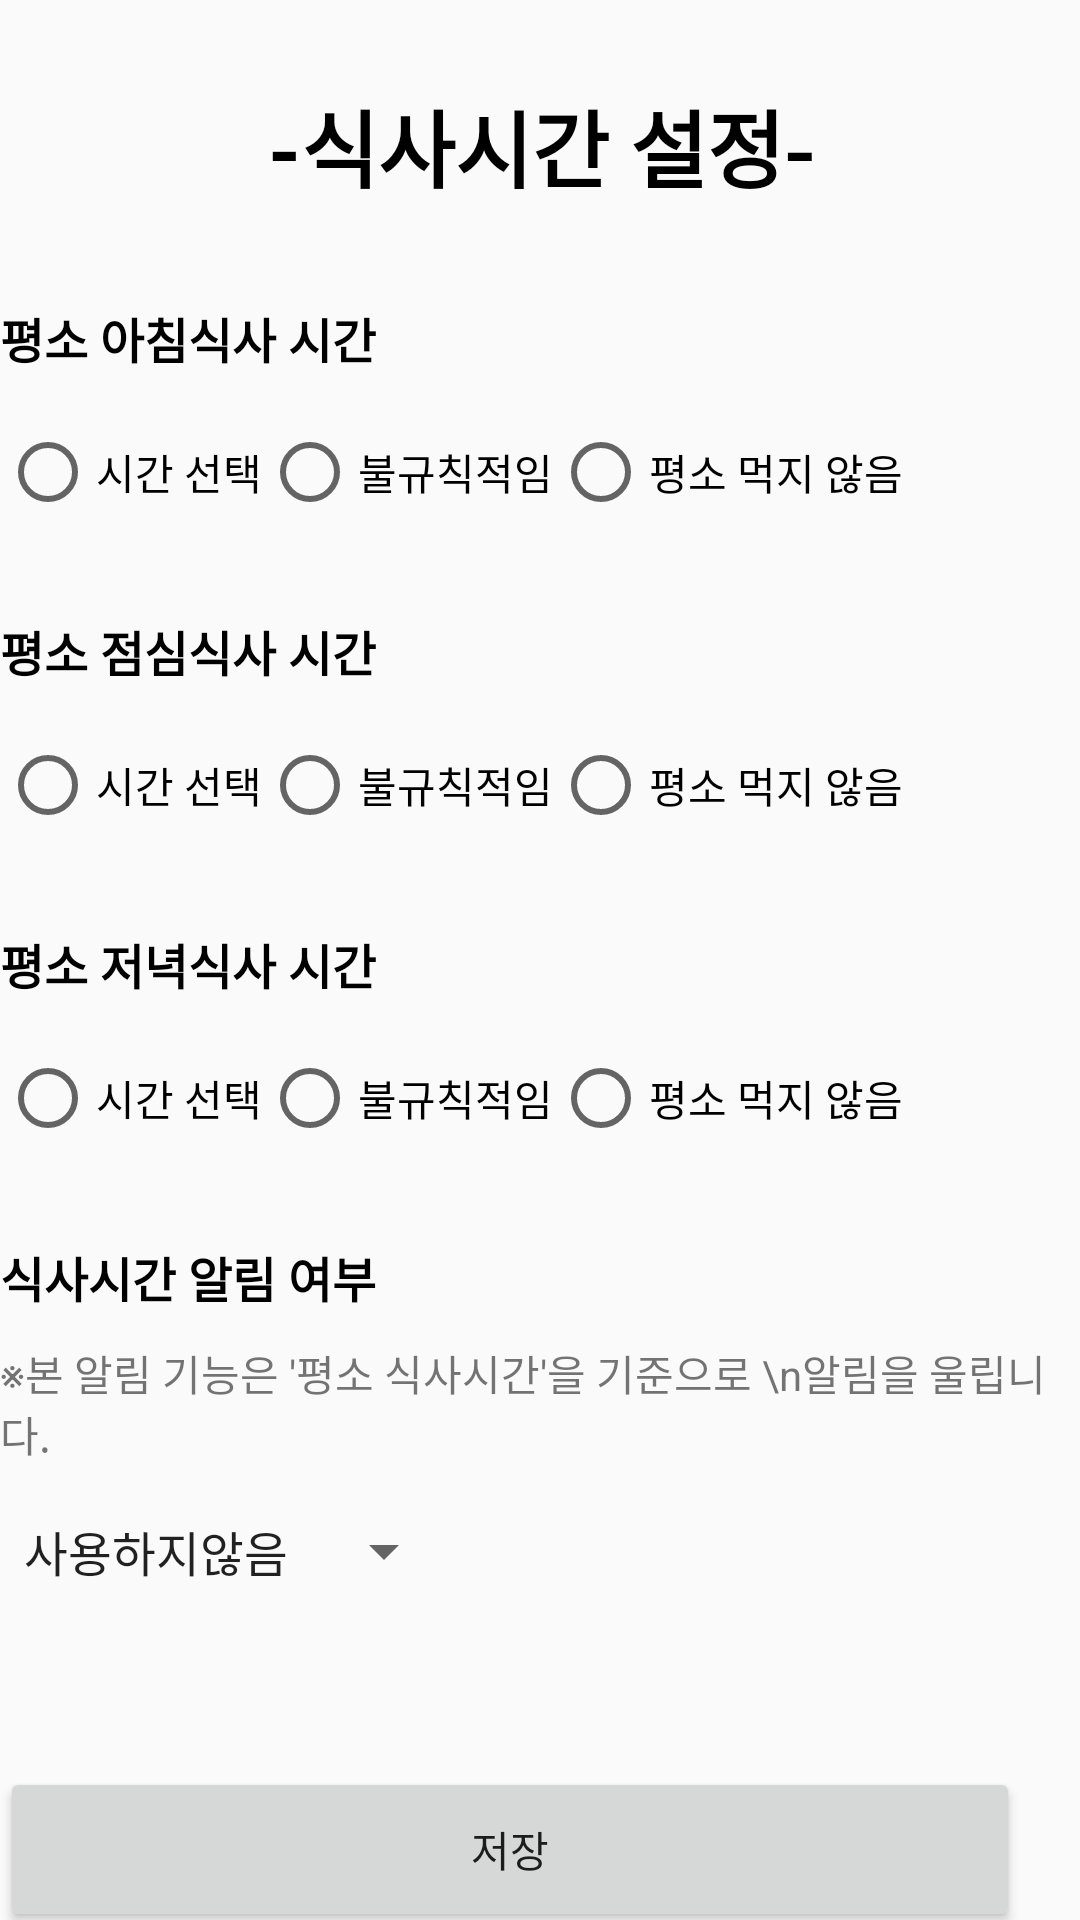

Produce the Android XML layout that renders to this screen, including the resource entries it uses.
<!-- AndroidManifest.xml: application theme Theme.Everydaymeal -->
<!-- res/layout/set_mealtime.xml -->
<?xml version="1.0" encoding="utf-8"?>

<androidx.constraintlayout.widget.ConstraintLayout
    xmlns:android="http://schemas.android.com/apk/res/android"
    xmlns:app="http://schemas.android.com/apk/res-auto"
    android:layout_width="match_parent"
    android:layout_height="match_parent">
    <LinearLayout
        android:id="@+id/linear1"
        android:layout_width="wrap_content"
        android:layout_height="wrap_content"
        app:layout_constraintTop_toTopOf="parent"
        android:layout_marginTop="20dp"
        app:layout_constraintLeft_toLeftOf="parent"
        app:layout_constraintRight_toRightOf="parent"
        android:orientation="vertical">
        <TextView
            android:id="@+id/text_title"
            android:layout_width="match_parent"
            android:layout_height="wrap_content"
            android:layout_marginStart="8dp"
            android:layout_marginTop="8dp"
            android:layout_marginEnd="8dp"
            android:text="-식사시간 설정-"
            style="@style/title1" />
        <TextView
            android:id="@+id/breakfastTime"
            android:layout_width="wrap_content"
            android:layout_height="wrap_content"
            style="@style/text"
            android:layout_marginTop="32dp"
            android:text="평소 아침식사 시간"/>

        <RadioGroup
            android:id="@+id/breakfastRg1"
            app:layout_constraintTop_toBottomOf="@id/breakfastTime"
            app:layout_constraintLeft_toLeftOf="parent"
            android:layout_width="wrap_content"
            android:layout_height="wrap_content"
            android:orientation="horizontal"
            android:layout_marginTop="17dp"
            >
                <RadioButton
                    android:id="@+id/breakfastRd11"
                    android:layout_width="wrap_content"
                    android:layout_height="wrap_content"
                    android:text="시간 선택"/>

                <RadioButton
                    android:id="@+id/breakfastRd21"
                    android:layout_width="wrap_content"
                    android:layout_height="wrap_content"
                    android:text="불규칙적임" />
                <RadioButton
                    android:id="@+id/breakfastRd31"
                    android:layout_width="wrap_content"
                    android:layout_height="wrap_content"
                    android:text="평소 먹지 않음"/>
        </RadioGroup>

        <TextView
            android:id="@+id/lunchTime"
            android:layout_width="wrap_content"
            android:layout_height="wrap_content"
            android:layout_marginTop="32dp"
            style="@style/text"
            android:text="평소 점심식사 시간"
            app:layout_constraintLeft_toLeftOf="parent"
            app:layout_constraintTop_toBottomOf="@id/breakfastRg1" />

        <RadioGroup
            android:id="@+id/lunchRg1"
            app:layout_constraintTop_toBottomOf="@id/lunchTime"
            app:layout_constraintLeft_toLeftOf="parent"
            android:layout_width="wrap_content"
            android:layout_height="wrap_content"
            android:orientation="horizontal"
            android:layout_marginTop="17dp"
            >
                <RadioButton
                    android:id="@+id/lunchRd11"
                    android:layout_width="wrap_content"
                    android:layout_height="wrap_content"
                    android:text="시간 선택"/>

                <RadioButton
                    android:id="@+id/lunchRd21"
                    android:layout_width="wrap_content"
                    android:layout_height="wrap_content"
                    android:text="불규칙적임" />

                <RadioButton
                    android:id="@+id/lunchRd31"
                    android:layout_width="wrap_content"
                    android:layout_height="wrap_content"
                    android:text="평소 먹지 않음"/>
        </RadioGroup>

        <TextView
            android:id="@+id/dinnerTime"
            android:layout_width="wrap_content"
            android:layout_height="wrap_content"
            android:layout_marginTop="32dp"
            style="@style/text"
            android:text="평소 저녁식사 시간"
            app:layout_constraintLeft_toLeftOf="parent"
            app:layout_constraintTop_toBottomOf="@id/lunchRg1" />

        <RadioGroup
            android:id="@+id/dinnerRg1"
            app:layout_constraintTop_toBottomOf="@id/dinnerTime"
            app:layout_constraintLeft_toLeftOf="parent"
            android:layout_width="wrap_content"
            android:layout_height="wrap_content"
            android:orientation="horizontal"
            android:layout_marginTop="17dp"
            >
                <RadioButton
                    android:id="@+id/dinnerRd11"
                    android:layout_width="wrap_content"
                    android:layout_height="wrap_content"
                    android:text="시간 선택"/>

                <RadioButton
                    android:id="@+id/dinnerRd21"
                    android:layout_width="wrap_content"
                    android:layout_height="wrap_content"
                    android:text="불규칙적임" />
                <RadioButton
                    android:id="@+id/dinnerRd31"
                    android:layout_width="wrap_content"
                    android:layout_height="wrap_content"
                    android:text="평소 먹지 않음"/>
        </RadioGroup>
        <TextView
            android:id="@+id/alarm"
            android:layout_width="wrap_content"
            android:layout_height="wrap_content"
            android:layout_marginTop="32dp"
            style="@style/text"
            android:text="식사시간 알림 여부"
            app:layout_constraintLeft_toLeftOf="parent"
            app:layout_constraintTop_toBottomOf="@id/dinnerRg1" />

        <TextView
            android:id="@+id/alarmExplain"
            android:layout_width="wrap_content"
            android:layout_height="wrap_content"
            android:layout_marginTop="10dp"
            android:text="※본 알림 기능은 '평소 식사시간'을 기준으로 \n알림을 울립니다."
            app:layout_constraintLeft_toLeftOf="parent"
            app:layout_constraintTop_toBottomOf="@id/alarm" />
        <Spinner
            android:id="@+id/alarmSpin"
            app:layout_constraintTop_toBottomOf="@id/alarmExplain"
            app:layout_constraintLeft_toLeftOf="parent"
            android:layout_marginTop="17dp"
            android:layout_height="wrap_content"
            android:layout_width="wrap_content"
            android:entries="@array/alramTime" />
        <Button
            android:id="@+id/saveBtn"
            android:layout_width="340dp"
            android:layout_height="55dp"
            android:layout_marginTop="60dp"

            android:text="저장"/>
    </LinearLayout>

</androidx.constraintlayout.widget.ConstraintLayout>
<!-- resources referenced by this layout -->
<resources>
  <string-array name="alramTime">
          <item>  사용하지않음</item>
          <item>  15분전</item>
          <item>  5분전</item>
          <item>  바로 알림</item>
          <item>  10분후</item>
      </string-array>
  <style name="text">
          <item name="android:textSize">16sp</item>
          <item name="android:textStyle">bold</item>
          <item name="android:textColor">#000000</item>
      </style>
  <style name="title1">
          <item name="android:gravity">center</item>
          <item name="android:textSize">28sp</item>
          <item name="android:textStyle">bold</item>
          <item name="android:layout_gravity">center</item>
          <item name="android:textColor">#000000</item>
      </style>
  <style name="Theme.Everydaymeal" parent="Theme.AppCompat.Light.NoActionBar">
          
          <item name="colorPrimary">@color/purple1</item>
          <item name="colorPrimaryVariant">@color/purple2</item>
          <item name="colorOnPrimary">@color/white</item>
          
          <item name="colorSecondary">@color/textColor</item>
          <item name="colorSecondaryVariant">@color/teal_700</item>
          <item name="colorOnSecondary">@color/black</item>
          
          <item name="android:statusBarColor" tools:targetApi="l">?attr/colorPrimaryVariant</item>
          
      </style>
  <color name="purple1">#FF6200EE</color>
  <color name="purple2">#FF3700B3</color>
  <color name="white">#FFFFFFFF</color>
  <color name="textColor">#FF03DAC5</color>
  <color name="teal_700">#FF018786</color>
  <color name="black">#FF000000</color>
</resources>
